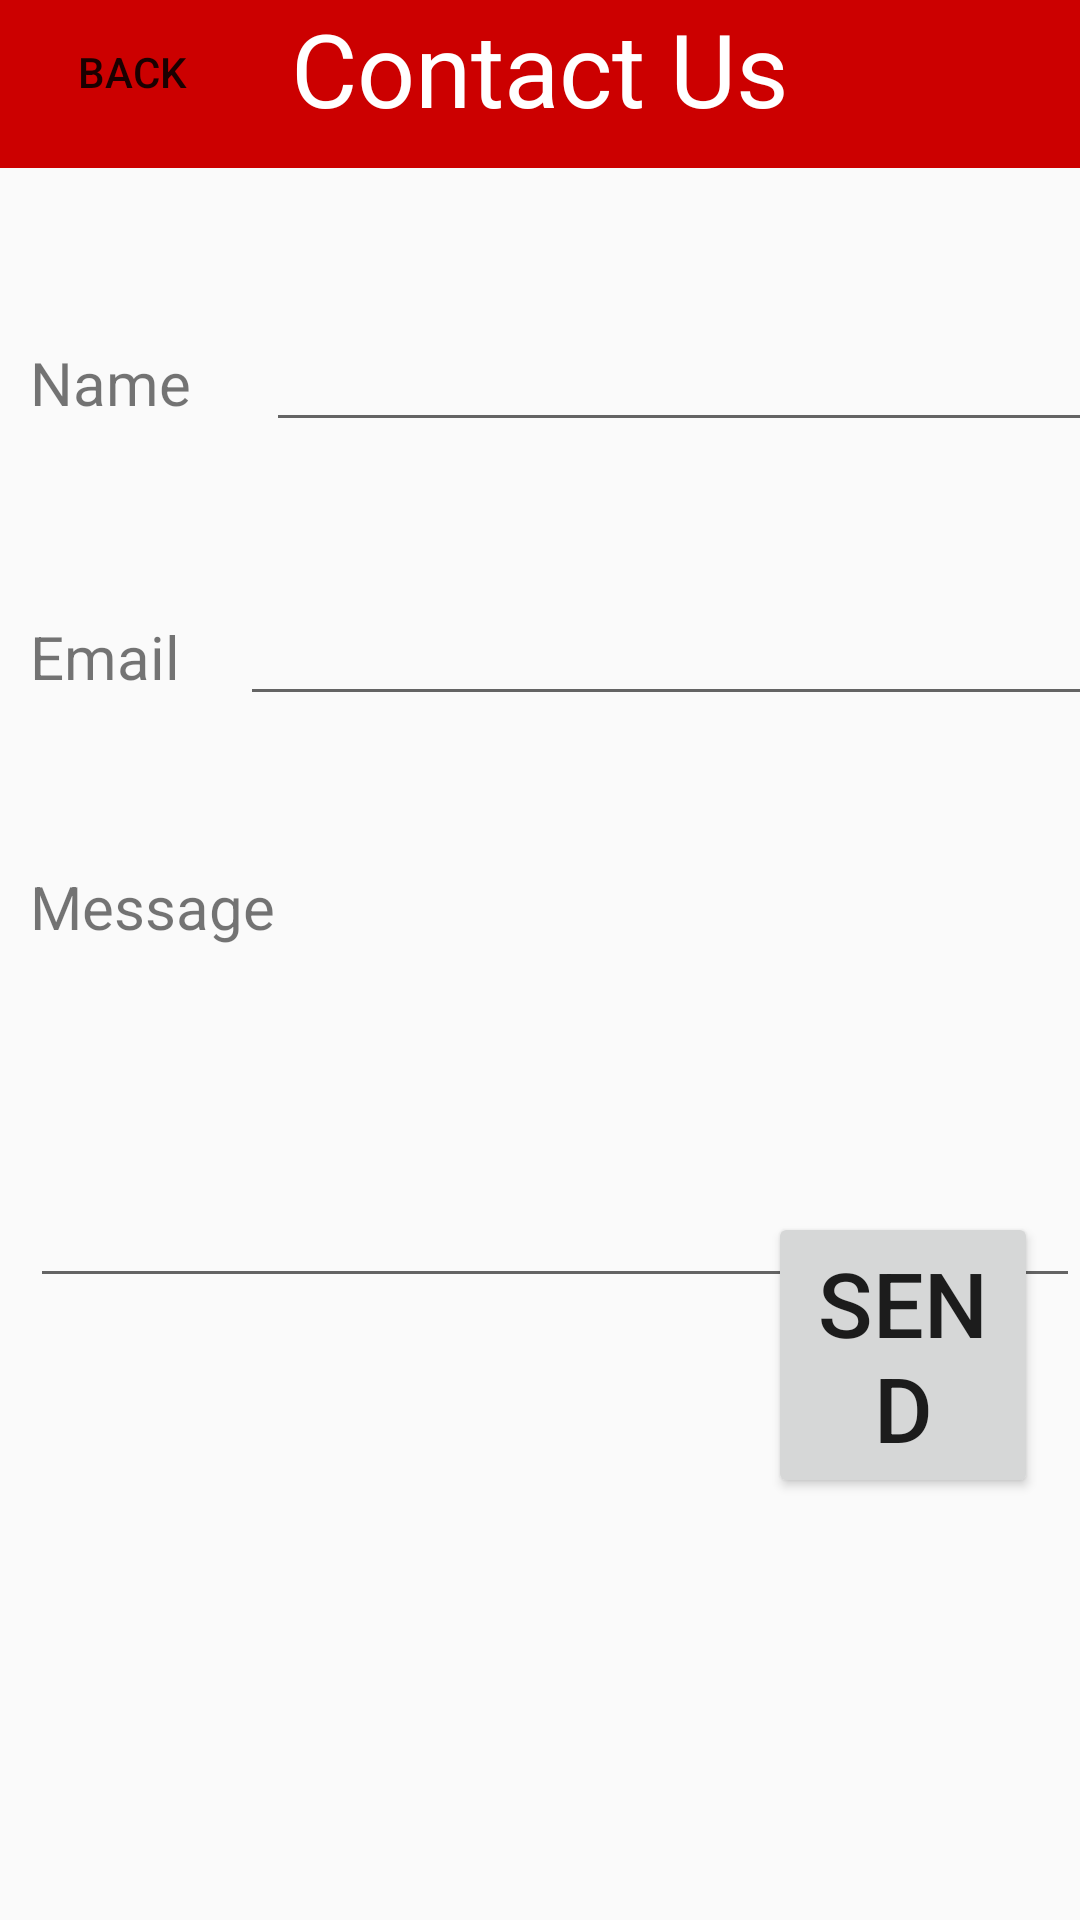

Reconstruct the res/layout file that produces this screen, plus the resources it refers to.
<!-- AndroidManifest.xml: application theme Theme.AppCompat.Light.NoActionBar -->
<!-- res/layout/activity_contact_us.xml -->
<?xml version="1.0" encoding="utf-8"?>
<RelativeLayout
    xmlns:android="http://schemas.android.com/apk/res/android"
    xmlns:app="http://schemas.android.com/apk/res-auto"
    xmlns:tools="http://schemas.android.com/tools"
    android:layout_width="match_parent"
    android:layout_height="match_parent"
    tools:context=".ContactUs">

    <TextView
        android:id="@+id/text1"
        android:layout_width="match_parent"
        android:layout_height="56dp"
        android:background="@android:color/holo_red_dark"
        android:singleLine="true"
        android:text="Contact Us"
        android:textAlignment="center"
        android:textColor="@color/white"
        android:textSize="34sp"></TextView>

    <LinearLayout
        android:id="@+id/layout1"
        android:layout_width="match_parent"
        android:layout_height="wrap_content"
        android:layout_below="@+id/text1"
        android:layout_marginTop="50dp"
        android:orientation="horizontal">

        <TextView
            android:id="@+id/text2"
            android:layout_width="wrap_content"
            android:layout_height="wrap_content"
            android:layout_marginLeft="10dp"
            android:text="Name "
            android:textSize="20sp"></TextView>

        <EditText
            android:id="@+id/editText1"
            android:layout_width="319dp"
            android:layout_height="wrap_content"
            android:layout_marginLeft="20sp"></EditText>

    </LinearLayout>

    <LinearLayout
        android:id="@+id/layout2"
        android:layout_width="match_parent"
        android:layout_height="wrap_content"
        android:layout_below="@+id/layout1"
        android:layout_marginTop="50dp"
        android:orientation="horizontal">

        <TextView
            android:id="@+id/text3"
            android:layout_width="wrap_content"
            android:layout_height="wrap_content"
            android:layout_marginLeft="10dp"
            android:text="Email"
            android:textSize="20sp"></TextView>

        <EditText
            android:id="@+id/editText2"
            android:layout_width="324dp"
            android:layout_height="wrap_content"
            android:layout_marginLeft="20sp"></EditText>

    </LinearLayout>

    <TextView
        android:id="@+id/text4"
        android:layout_width="wrap_content"
        android:layout_height="wrap_content"
        android:layout_below="@id/layout2"
        android:layout_marginLeft="10dp"
        android:layout_marginTop="50dp"
        android:text="Message"
        android:textSize="20sp"></TextView>

    <EditText
        android:id="@+id/editText3"
        android:layout_width="397dp"
        android:layout_height="107dp"
        android:layout_below="@+id/text4"
        android:layout_marginLeft="10sp"
        android:layout_marginTop="10sp"></EditText>

    <Button
        android:id="@+id/button1"
        android:layout_width="141dp"
        android:layout_height="wrap_content"
        android:layout_alignBottom="@+id/editText3"
        android:layout_alignParentStart="true"
        android:layout_alignParentLeft="true"
        android:layout_alignParentEnd="true"
        android:layout_alignParentRight="true"
        android:layout_marginStart="256dp"
        android:layout_marginLeft="256dp"
        android:layout_marginEnd="14dp"
        android:layout_marginRight="14dp"
        android:layout_marginBottom="-67dp"
        android:text="Send"
        android:textSize="30sp"></Button>

    <Button
        android:id="@+id/button22"
        android:layout_width="wrap_content"
        android:layout_height="wrap_content"
        android:background="@color/fui_transparent"
        android:text="back" />

</RelativeLayout>
<!-- resources referenced by this layout -->
<resources>
  <color name="white">#FFFFFF</color>
</resources>
